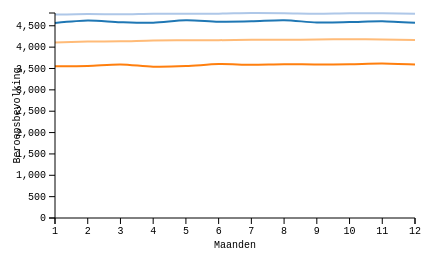
D3 v3 page, settled after 360 driven frames (6 s of simulated time); the page loaded 1 data file(s).


// ── multiseries.js
/*
Data Processing
Name: Morena Bastiaansen
Studentnumber: 10725792

multiline.js

This file contains the javascript code for the d3line
*/

// load JSON data
d3.json('data4.json', function(error, data) {
data.forEach(function (d) {
    d.maand= Number(d.maand);
    d.beroepsbevolkingA=Number(d.beroepsbevolkingA);
    d.beroepsbevolkingB=Number(d.beroepsbevolkingB);
    d.beroepsbevolkingC=Number(d.beroepsbevolkingC);
    d.beroepsbevolkingD=Number(d.beroepsbevolkingD);
    });

// create variable for the chart
var chart = create_chart(data, 'maand', {
    '2003 - Mannen': {column: 'beroepsbevolkingA'},
    '2016 - Mannen': {column: 'beroepsbevolkingB'},
    '2003 - Vrouwen': {column: 'beroepsbevolkingC'},
    '2016 - Vrouwen': {column: 'beroepsbevolkingD'}
}, {x_axis: 'Maanden', y_axis: 'Beroepsbevolking'});

chart.join("#chart-line");
chart.show();
});

// function to create the chart
function create_chart(data, name_x, objects_y, axis_lables) {
    // create empty variable for chart attributes and add those attributes
    var chartattr = {};
    var color = d3.scale.category20();
    chartattr.xlabel = axis_lables.x_axis;
    chartattr.ylabel = axis_lables.y_axis;
    chartattr.data = data;
    chartattr.margin = {top: 15, right: 60, bottom: 30, left: 80};
    chartattr.width = 1000 - chartattr.margin.left - chartattr.margin.right;
    chartattr.height = 500 - chartattr.margin.top - chartattr.margin.bottom;

    // create x function and y function to pass x and y as strings 
    chartattr.xfunction = function(d){return d[name_x]};

    function yfunction(column) {
        return function (d) {
            return d[column];
        };
    }

    // make format functions for axes
    chartattr.number = d3.format(".0f");
    chartattr.xformat = chartattr.number;
    chartattr.yformat = chartattr.number;
    chartattr.bisectmonth = d3.bisector(chartattr.xfunction).left;


    // create empty array and fill with y objects
    chartattr.yfunctions = [];
    for (var y  in objects_y) {
        objects_y[y].name = y;
        objects_y[y].yfunction = yfunction(objects_y[y].column);
        chartattr.yfunctions.push(objects_y[y].yfunction);
    }

    // make functions for lines
    function get_y_scale(object_y) {
        return function (d) {
            return chartattr.y_scale(objects_y[object_y].yfunction(d));
        };
    }
    for (var object_y in objects_y) {
        objects_y[object_y].line = d3.svg.line().interpolate("cardinal").x(function (d) {
            return chartattr.x_scale(chartattr.xfunction(d));
        }).y(get_y_scale(object_y));
    }

    // get max of every yfunction
    chartattr.maxy = function (d) {
        return d3.max(chartattr.data, d);
    };

    //make scale functions
    chartattr.x_scale = d3.scale.linear().range([0, chartattr.width]).domain(d3.extent(chartattr.data, chartattr.xfunction)); 
    chartattr.y_scale = d3.scale.linear().range([chartattr.height, 0]).domain([0, d3.max(chartattr.yfunctions.map(chartattr.maxy))]);
    
    // create axes
    chartattr.x_axis = d3.svg.axis().scale(chartattr.x_scale).orient("bottom"); 
    chartattr.y_axis = d3.svg.axis().scale(chartattr.y_scale).orient("left"); 

    // update chart size to window size
    chartattr.sizeupdate = function () {
        chartattr.width = parseInt(chartattr.div.style("width"), 10) - (chartattr.margin.left + chartattr.margin.right);
        chartattr.height = parseInt(chartattr.div.style("height"), 10) - (chartattr.margin.top + chartattr.margin.bottom);

        chartattr.x_scale.range([0, chartattr.width]);
        chartattr.y_scale.range([chartattr.height, 0]);
        
        if (!chartattr.svg) {return false;}

        // else update axes with updated scale
        chartattr.svg.select('.x.axis').attr("transform", "translate(0," + chartattr.height + ")")
        .call(chartattr.x_axis);
        chartattr.svg.select('.x.axis .label').attr("x", chartattr.width/2);
        chartattr.svg.select('.y.axis').call(chartattr.y_axis);
        chartattr.svg.select('.y.axis .label').attr("x", -chartattr.height/2);

       // update line
        for (var y  in objects_y) {
            objects_y[y].path.attr("d", objects_y[y].line);
        }
        
        d3.selectAll(".hover.line").attr("y2", chartattr.height);

        chartattr.div.select('svg').attr("width", chartattr.width + (chartattr.margin.left + chartattr.margin.right)).attr("height", chartattr.height + (chartattr.margin.top + chartattr.margin.bottom));

        chartattr.svg.select(".overlay").attr("width", chartattr.width).attr("height", chartattr.height);
        return chartattr;
    };

    // function to bind the different div elements of the chart
    chartattr.join = function (selector) {
        chartattr.obj = d3.select(selector);
        chartattr.obj.append("div")
            .attr("class", "inner")
            .append("div")
            .attr("class", "outer_plane")
            .append("div")
            .attr("class", "inner_plane");
        
        chart_select = selector + " .inner_plane";
        chartattr.div = d3.select(chart_select);
        d3.select(window).on('resize.' + chart_select, chartattr.sizeupdate);
        chartattr.sizeupdate();
        return chartattr;
    };

    // function to render the chart
    chartattr.show = function () {
        // make svg element
        chartattr.svg = chartattr.div.append("svg")
            .attr("class", "chart-area")
            .attr("width", chartattr.width + (chartattr.margin.left + chartattr.margin.right))
            .attr("height", chartattr.height + (chartattr.margin.top + chartattr.margin.bottom))
            .append("g").attr("transform", "translate(" + chartattr.margin.left + "," + chartattr.margin.top + ")");

        // draw the lines
        for (var y  in objects_y) {
            objects_y[y].path = chartattr.svg.append("path").datum(chartattr.data).attr("class", "line").attr("d", objects_y[y].line).style("stroke", color(y))
                .attr("data-series", y)
                .on("mouseover", function () {
                hover.style("display", null);
                })
                .on("mouseout", function () {
                hover.transition().delay(700).style("display", "none");
                })
                .on("mousemove", mousemove);
        }
        

        // draw axes
        chartattr.svg.append("g")
            .attr("class", "x axis")
            .attr("transform", "translate(0," + chartattr.height + ")")
            .call(chartattr.x_axis).append("text").attr("class", "label").attr("x", chartattr.width / 2)
            .attr("y", 30).style("text-anchor", "middle")
            .text(chartattr.xlabel);

        chartattr.svg.append("g")
            .attr("class", "y axis")
            .call(chartattr.y_axis)
            .append("text")
            .attr("class", "label")
            .attr("transform", "rotate(-90)")
            .attr("y", -42)
            .attr("x", -chartattr.height / 2)
            .attr("dy", ".71em").style("text-anchor", "middle")
            .text(chartattr.ylabel);

        
        // draw legend
        var legend = chartattr.obj.append('div').attr("class", "legend");
        for (var y  in objects_y) {
            series = legend.append('div');
            series.append('div').attr("class", "series-marker").style("background-color", color(y));
            series.append('p').text(y);
            objects_y[y].legend = series;
        }


        // create tooltips for mouse hovering
        var hover = chartattr.svg.append("g").attr("class", "hover").style("display", "none");

        for (var y  in objects_y) {
            objects_y[y].tooltip = hover.append("g");
            objects_y[y].tooltip.append("circle").attr("r", 5);
            objects_y[y].tooltip.append("rect").attr("x", 8).attr("y","-5").attr("width",22).attr("height",'0.75em');
            objects_y[y].tooltip.append("text").attr("x", 9).attr("dy", ".35em");
        }

        // hover line
        hover.append("line").attr("class", "hover line").attr("y1", 0).attr("y2", chartattr.height);

        // ensure tooltips and hover line move with mouse
        chartattr.svg.append("rect")
            .attr("class", "overlay")
            .attr("width", chartattr.width)
            .attr("height", chartattr.height)
            .on("mouseover", function () {
                hover.style("display", null);
            })
            .on("mouseout", function () {
                hover.style("display", "none");
            }) 
            .on("mousemove", mousemove);

        // add title to graph
        chartattr.svg.append("g")
            .attr("x", (chartattr.width / 2))             
            .attr("y", 5)
            .attr("text-anchor", "middle")  
            .style("font-size", "20px")
            .style("font-family", "verdana") 
            .text("Beroepsbevolking in Nederland");

        return chartattr;

        // function for hovering 
        function mousemove() {
            var x0 = chartattr.x_scale.invert(d3.mouse(this)[0]);
            var n = chartattr.bisectmonth(data, x0, 1),d0 = chartattr.data[n - 1], d1 = chartattr.data[n];
            var d = x0 - chartattr.xfunction(d0) > chartattr.xfunction(d1) - x0 ? d1 : d0;
            
            y_min = chartattr.height;
            for (var y  in objects_y) {
                objects_y[y].tooltip.attr("transform", "translate(" + chartattr.x_scale(chartattr.xfunction(d)) + "," + chartattr.y_scale(objects_y[y].yfunction(d)) + ")");
                objects_y[y].tooltip.select("text").text(objects_y[y].yfunction(d));
                y_min = Math.min(y_min, chartattr.y_scale(objects_y[y].yfunction(d)));
            }

            hover.select(".hover.line").attr("transform", "translate(" + chartattr.x_scale(chartattr.xfunction(d)) + ")").attr("y1", y_min);
            hover.select(".hover.month").text("Maand: " + chartattr.xfunction(d));
        }

    };
    return chartattr;
}

### data: data4.json
[
 {
  "beroepsbevolkingA": "4566",
  "beroepsbevolkingB": "4761",
  "beroepsbevolkingC": "3554",
  "beroepsbevolkingD": "4106",
  "maand": "1"
 },
 {
  "beroepsbevolkingA": "4621",
  "beroepsbevolkingB": "4777",
  "beroepsbevolkingC": "3560",
  "beroepsbevolkingD": "4129",
  "maand": "2"
 },
 {
  "beroepsbevolkingA": "4583",
  "beroepsbevolkingB": "4767",
  "beroepsbevolkingC": "3594",
  "beroepsbevolkingD": "4135",
  "maand": "3"
 },
 {
  "beroepsbevolkingA": "4571",
  "beroepsbevolkingB": "4781",
  "beroepsbevolkingC": "3543",
  "beroepsbevolkingD": "4158",
  "maand": "4"
 },
 {
  "beroepsbevolkingA": "4631",
  "beroepsbevolkingB": "4782",
  "beroepsbevolkingC": "3556",
  "beroepsbevolkingD": "4161",
  "maand": "5"
 },
 {
  "beroepsbevolkingA": "4597",
  "beroepsbevolkingB": "4784",
  "beroepsbevolkingC": "3603",
  "beroepsbevolkingD": "4163",
  "maand": "6"
 },
 {
  "beroepsbevolkingA": "4603",
  "beroepsbevolkingB": "4799",
  "beroepsbevolkingC": "3589",
  "beroepsbevolkingD": "4173",
  "maand": "7"
 },
 {
  "beroepsbevolkingA": "4628",
  "beroepsbevolkingB": "4795",
  "beroepsbevolkingC": "3602",
  "beroepsbevolkingD": "4170",
  "maand": "8"
 },
 "... 4 more items"
]